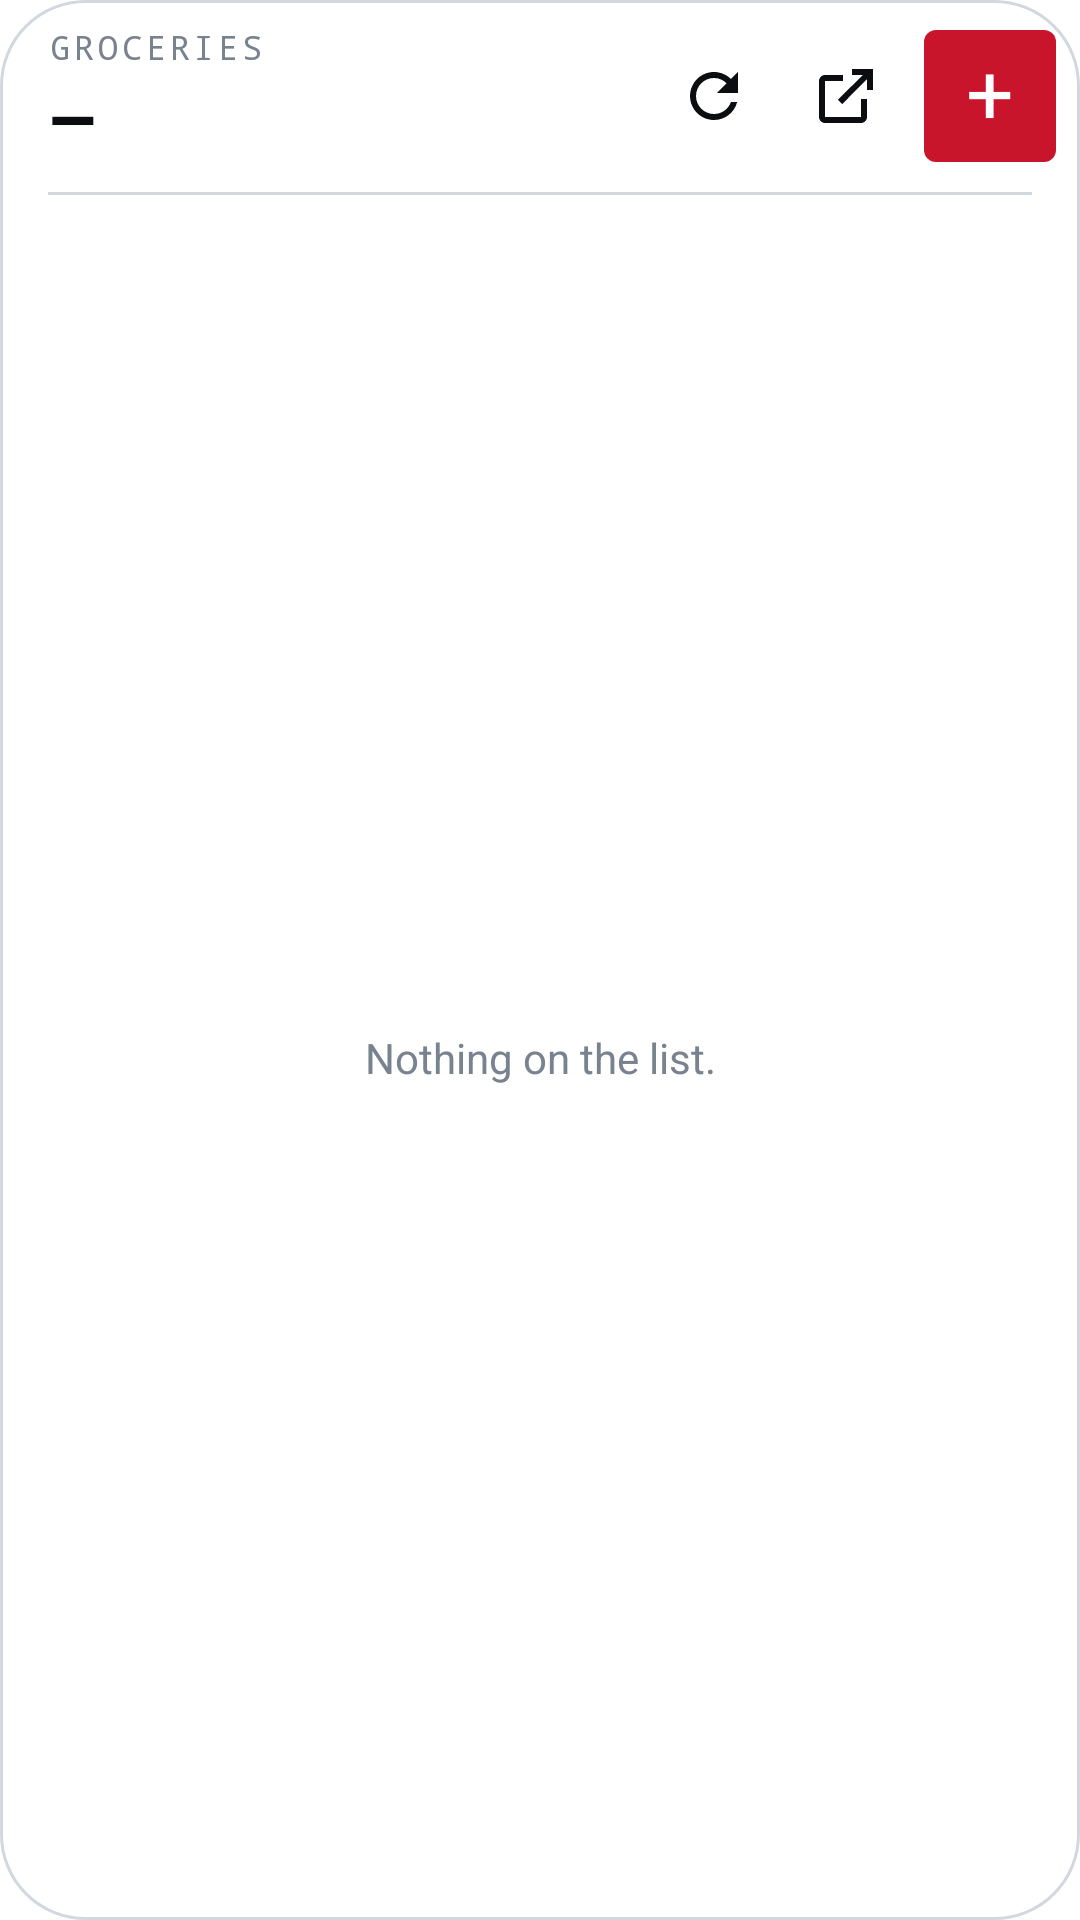

The Android layout XML behind this screen, and the referenced resources:
<!-- AndroidManifest.xml: application theme Theme.Groceries -->
<!-- res/layout/widget.xml -->
<?xml version="1.0" encoding="utf-8"?>
<LinearLayout xmlns:android="http://schemas.android.com/apk/res/android"
    android:id="@android:id/background"
    android:layout_width="match_parent"
    android:layout_height="match_parent"
    android:background="@drawable/widget_background"
    android:orientation="vertical">

    <LinearLayout
        android:layout_width="match_parent"
        android:layout_height="64dp"
        android:gravity="center_vertical"
        android:orientation="horizontal"
        android:paddingStart="16dp"
        android:paddingEnd="8dp">

        <LinearLayout
            android:id="@+id/add_area"
            android:layout_width="0dp"
            android:layout_height="match_parent"
            android:layout_weight="1"
            android:gravity="center_vertical"
            android:orientation="vertical">

            <TextView
                android:layout_width="wrap_content"
                android:layout_height="wrap_content"
                android:fontFamily="monospace"
                android:letterSpacing="0.12"
                android:maxLines="1"
                android:text="@string/widget_eyebrow"
                android:textColor="@color/mute"
                android:textSize="11sp" />

            <TextView
                android:id="@+id/count"
                android:layout_width="wrap_content"
                android:layout_height="wrap_content"
                android:fontFamily="sans-serif-condensed"
                android:maxLines="1"
                android:text="—"
                android:textColor="@color/ink"
                android:textSize="24sp"
                android:textStyle="bold" />
        </LinearLayout>

        <ImageView
            android:id="@+id/refresh"
            android:layout_width="44dp"
            android:layout_height="44dp"
            android:contentDescription="@string/widget_refresh"
            android:padding="10dp"
            android:src="@drawable/ic_refresh" />

        <ImageView
            android:id="@+id/open_list"
            android:layout_width="44dp"
            android:layout_height="44dp"
            android:contentDescription="@string/widget_open_list"
            android:padding="10dp"
            android:src="@drawable/ic_open" />

        <TextView
            android:id="@+id/add_button"
            android:layout_width="44dp"
            android:layout_height="44dp"
            android:layout_marginStart="4dp"
            android:background="@drawable/button_signal"
            android:contentDescription="@string/widget_add"
            android:gravity="center"
            android:includeFontPadding="false"
            android:text="+"
            android:textColor="@color/white_fixed"
            android:textSize="28sp" />
    </LinearLayout>

    <ImageView
        android:id="@+id/rule"
        android:layout_width="match_parent"
        android:layout_height="1dp"
        android:layout_marginStart="16dp"
        android:layout_marginEnd="16dp"
        android:src="@color/rule"
        android:scaleType="fitXY"
        android:importantForAccessibility="no" />

    <FrameLayout
        android:id="@+id/list_area"
        android:layout_width="match_parent"
        android:layout_height="0dp"
        android:layout_weight="1">

        <ListView
            android:id="@+id/lines"
            android:layout_width="match_parent"
            android:layout_height="match_parent"
            android:divider="@null"
            android:dividerHeight="0dp"
            android:paddingBottom="8dp"
            android:clipToPadding="false" />

        <TextView
            android:id="@+id/empty"
            android:layout_width="match_parent"
            android:layout_height="match_parent"
            android:gravity="center"
            android:text="@string/widget_empty"
            android:textColor="@color/mute"
            android:textSize="14sp" />
    </FrameLayout>
</LinearLayout>
<!-- resources referenced by this layout -->
<resources>
  <color name="ink">#0B0D10</color>
  <color name="mute">#79828F</color>
  <color name="rule">#D3D8DE</color>
  <color name="white_fixed">#FFFFFF</color>
  <!-- drawable button_signal (drawable) -->
  <?xml version="1.0" encoding="utf-8"?>
  <shape xmlns:android="http://schemas.android.com/apk/res/android" android:shape="rectangle">
      <solid android:color="@color/signal" />
      <corners android:radius="4dp" />
  </shape>
  <!-- drawable ic_open (drawable) -->
  <?xml version="1.0" encoding="utf-8"?>
  <vector xmlns:android="http://schemas.android.com/apk/res/android"
      android:width="24dp" android:height="24dp" android:viewportWidth="24" android:viewportHeight="24">
      <path android:fillColor="@color/ink"
          android:pathData="M14,3h7v7h-2V6.41l-8.29,8.3 -1.42,-1.42L17.59,5H14V3zM5,5h6v2H5v12h12v-6h2v6c0,1.1 -0.9,2 -2,2H5c-1.1,0 -2,-0.9 -2,-2V7c0,-1.1 0.9,-2 2,-2z" />
  </vector>
  <!-- drawable ic_refresh (drawable) -->
  <?xml version="1.0" encoding="utf-8"?>
  <vector xmlns:android="http://schemas.android.com/apk/res/android"
      android:width="24dp" android:height="24dp" android:viewportWidth="24" android:viewportHeight="24">
      <path android:fillColor="@color/ink"
          android:pathData="M17.65,6.35C16.2,4.9 14.21,4 12,4c-4.42,0 -7.99,3.58 -7.99,8s3.57,8 7.99,8c3.73,0 6.84,-2.55 7.73,-6h-2.08c-0.82,2.33 -3.04,4 -5.65,4 -3.31,0 -6,-2.69 -6,-6s2.69,-6 6,-6c1.66,0 3.14,0.69 4.22,1.78L13,11h7V4l-2.35,2.35z" />
  </vector>
  <!-- drawable widget_background (drawable) -->
  <?xml version="1.0" encoding="utf-8"?>
  <shape xmlns:android="http://schemas.android.com/apk/res/android" android:shape="rectangle">
      <solid android:color="@color/paper" />
      <corners android:radius="@android:dimen/system_app_widget_background_radius" />
      <stroke android:width="1dp" android:color="@color/rule" />
  </shape>
  <string name="widget_add">Add to the list</string>
  <string name="widget_empty">Nothing on the list.</string>
  <string name="widget_eyebrow">GROCERIES</string>
  <string name="widget_open_list">Open the list</string>
  <string name="widget_refresh">Refresh</string>
  <style name="Theme.Groceries" parent="android:Theme.DeviceDefault.DayNight">
          <item name="android:windowActionBar">false</item>
          <item name="android:windowNoTitle">true</item>
          <item name="android:windowBackground">@color/paper</item>
          <item name="android:statusBarColor">@color/paper</item>
          <item name="android:navigationBarColor">@color/paper</item>
          <item name="android:windowLightStatusBar">@bool/light_bars</item>
          <item name="android:windowLightNavigationBar">@bool/light_bars</item>
          <item name="android:colorAccent">@color/signal</item>
          <item name="android:textColorPrimary">@color/ink</item>
      </style>
  <color name="signal">#C8152C</color>
  <color name="paper">#FFFFFF</color>
</resources>
